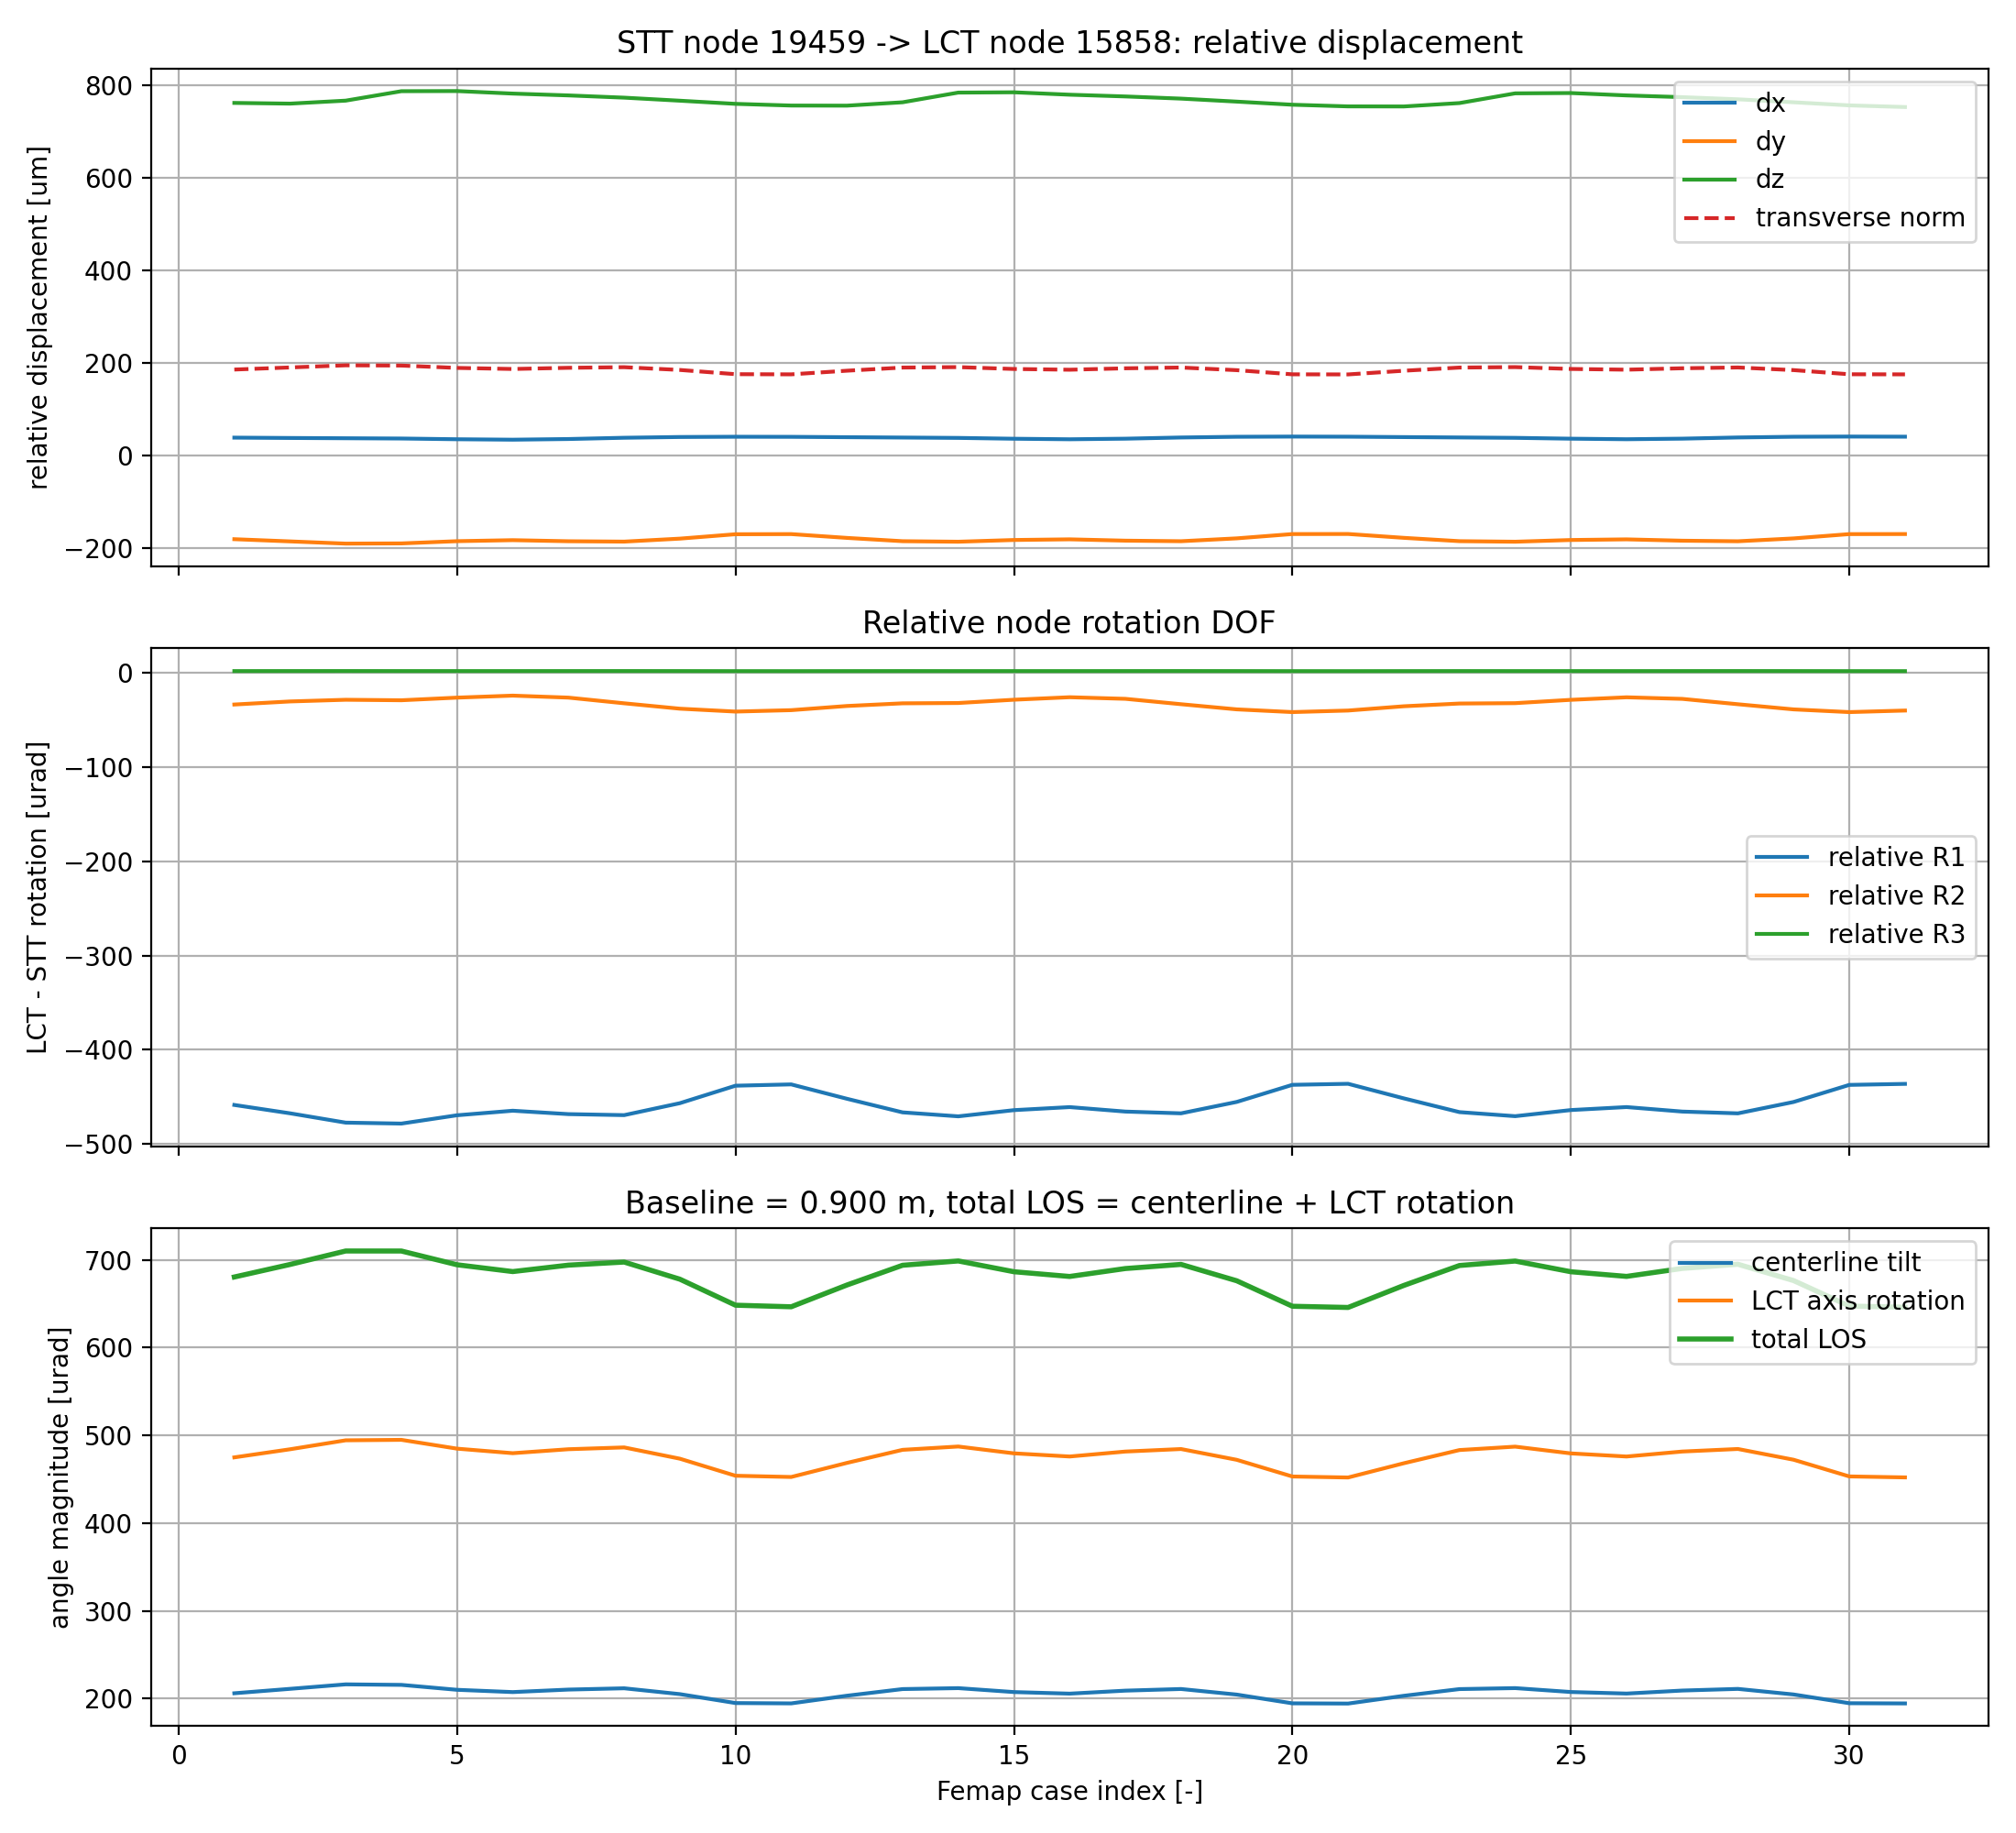

Values plotted in this chart, from the file beside it:
case_index, rel_dx_um, rel_dy_um, rel_dz_um, rel_axial_um, rel_transverse_um, stt_rx_urad, stt_ry_urad, stt_rz_urad, lct_rx_urad, lct_ry_urad, lct_rz_urad, rel_rx_urad, rel_ry_urad, rel_rz_urad, centerline_angle_x_urad, centerline_angle_y_urad, centerline_angle_z_urad, centerline_angle_magnitude_urad, lct_rotation_angle_x_urad, lct_rotation_angle_y_urad, lct_rotation_angle_z_urad, lct_rotation_angle_magnitude_urad, relative_rotation_angle_x_urad
1.0, 38.16, -181.4, 761.8, -761.8, 185.4, -13.31, -19.96, -18.49, -471.9, -53.46, -16.49, -458.6, -33.5, 1.997, 42.43, -201.7, 0.02125, 206.1, 53.46, -471.9, 0.1128, 474.9, 33.5
2.0, 37.42, -186.2, 760.3, -760.3, 189.9, -14.01, -20.66, -18.95, -481.4, -50.9, -16.92, -467.4, -30.24, 2.031, 41.61, -207, 0.0223, 211.2, 50.9, -481.4, 0.1172, 484.1, 30.24
3.0, 36.83, -191, 766.8, -766.8, 194.5, -14.5, -21.25, -19.35, -491.8, -49.71, -17.3, -477.3, -28.46, 2.049, 40.96, -212.4, 0.02339, 216.3, 49.7, -491.8, 0.1222, 494.3, 28.46
4.0, 36.25, -190.5, 787.2, -787.2, 194, -13.98, -21.11, -19.19, -492.3, -50.1, -17.17, -478.3, -28.99, 2.018, 40.31, -211.9, 0.02326, 215.7, 50.09, -492.3, 0.1224, 494.9, 28.99
5.0, 34.67, -185.7, 787.5, -787.5, 188.9, -13.09, -20.28, -18.63, -482.6, -46.47, -16.62, -469.5, -26.19, 2.014, 38.56, -206.5, 0.02207, 210.1, 46.47, -482.6, 0.1175, 484.8, 26.19
6.0, 33.72, -183.5, 782, -782, 186.6, -12.97, -19.86, -18.41, -477.7, -43.92, -16.4, -464.7, -24.06, 2.008, 37.49, -204.1, 0.02153, 207.5, 43.91, -477.7, 0.115, 479.7, 24.06
7.0, 35.15, -185.9, 778.1, -778.1, 189.1, -13.66, -20.18, -18.72, -482, -46.35, -16.69, -468.3, -26.18, 2.023, 39.09, -206.7, 0.02212, 210.3, 46.35, -482, 0.1172, 484.2, 26.18
8.0, 37.89, -186.7, 773.2, -773.2, 190.5, -14.05, -20.06, -18.91, -483.4, -52.26, -16.86, -469.4, -32.2, 2.043, 42.13, -207.6, 0.02243, 211.8, 52.26, -483.4, 0.1182, 486.2, 32.2
9.0, 39.55, -180.2, 766.7, -766.7, 184.5, -13.29, -18.91, -18.35, -470, -56.84, -16.34, -456.7, -37.92, 2.012, 43.98, -200.4, 0.02105, 205.2, 56.83, -470, 0.1121, 473.4, 37.92
10.0, 40.09, -170.7, 759.8, -759.8, 175.3, -12.01, -17.88, -17.52, -450.1, -58.87, -15.56, -438.1, -41, 1.953, 44.58, -189.8, 0.01901, 195, 58.87, -450.1, 0.103, 454, 41
11.0, 39.9, -170.4, 756.2, -756.2, 175, -12.1, -18.44, -17.59, -448.8, -57.93, -15.65, -436.7, -39.49, 1.938, 44.37, -189.5, 0.01894, 194.6, 57.93, -448.8, 0.1024, 452.6, 39.5
12.0, 39.12, -178.6, 756, -756, 182.9, -13.36, -19.88, -18.39, -465.4, -54.93, -16.4, -452, -35.06, 1.986, 43.5, -198.6, 0.02068, 203.4, 54.93, -465.4, 0.1098, 468.6, 35.06
13.0, 38.36, -185.8, 763.2, -763.2, 189.7, -14.12, -20.9, -18.99, -480.6, -53.13, -16.97, -466.4, -32.23, 2.018, 42.65, -206.6, 0.02224, 210.9, 53.13, -480.6, 0.1169, 483.5, 32.23
14.0, 37.56, -186.9, 784.2, -784.2, 190.6, -13.74, -21.02, -18.96, -484.4, -52.92, -16.96, -470.6, -31.9, 1.997, 41.77, -207.8, 0.02247, 212, 52.92, -484.4, 0.1187, 487.3, 31.9
15.0, 35.77, -183.1, 784.8, -784.8, 186.6, -12.93, -20.34, -18.48, -477, -48.75, -16.48, -464.1, -28.42, 2, 39.78, -203.7, 0.02153, 207.5, 48.75, -477, 0.115, 479.5, 28.42
16.0, 34.62, -181.7, 779.6, -779.6, 185, -12.85, -19.98, -18.31, -473.7, -45.74, -16.32, -460.8, -25.75, 1.999, 38.5, -202.1, 0.02116, 205.7, 45.73, -473.7, 0.1132, 475.9, 25.76
17.0, 35.89, -184.6, 775.9, -775.9, 188.1, -13.57, -20.33, -18.66, -479.2, -47.79, -16.64, -465.6, -27.46, 2.016, 39.91, -205.3, 0.02187, 209.1, 47.78, -479.2, 0.1159, 481.5, 27.46
18.0, 38.47, -185.8, 771.2, -771.2, 189.7, -13.98, -20.22, -18.88, -481.4, -53.39, -16.84, -467.5, -33.17, 2.039, 42.79, -206.6, 0.02226, 211, 53.39, -481.4, 0.1173, 484.4, 33.17
19.0, 40.01, -179.6, 764.7, -764.7, 184, -13.23, -19.07, -18.34, -468.6, -57.72, -16.33, -455.4, -38.65, 2.009, 44.5, -199.8, 0.02094, 204.6, 57.71, -468.6, 0.1115, 472.1, 38.65
20.0, 40.46, -170.3, 757.9, -757.9, 175.1, -11.97, -18.02, -17.52, -449.2, -59.55, -15.57, -437.2, -41.54, 1.951, 44.99, -189.4, 0.01895, 194.7, 59.55, -449.2, 0.1027, 453.1, 41.54
21.0, 40.19, -170.2, 754.4, -754.4, 174.8, -12.07, -18.56, -17.59, -448.2, -58.45, -15.65, -436.1, -39.89, 1.937, 44.7, -189.2, 0.0189, 194.4, 58.45, -448.2, 0.1021, 452, 39.89
22.0, 39.34, -178.5, 754.2, -754.2, 182.8, -13.35, -19.99, -18.4, -464.9, -55.34, -16.41, -451.6, -35.35, 1.985, 43.75, -198.5, 0.02066, 203.3, 55.33, -464.9, 0.1096, 468.2, 35.35
23.0, 38.53, -185.7, 761.5, -761.5, 189.7, -14.11, -21, -19, -480.3, -53.44, -16.98, -466.2, -32.45, 2.018, 42.85, -206.5, 0.02224, 210.9, 53.44, -480.3, 0.1168, 483.2, 32.45
24.0, 37.7, -186.9, 782.5, -782.5, 190.7, -13.74, -21.1, -18.97, -484.2, -53.16, -16.97, -470.5, -32.06, 1.996, 41.92, -207.8, 0.02248, 212, 53.16, -484.2, 0.1186, 487.1, 32.06
25.0, 35.88, -183.2, 783.2, -783.2, 186.7, -12.93, -20.41, -18.5, -476.9, -48.94, -16.5, -464, -28.53, 2, 39.9, -203.7, 0.02155, 207.6, 48.93, -476.9, 0.1149, 479.4, 28.53
26.0, 34.71, -181.8, 778.1, -778.1, 185.1, -12.86, -20.04, -18.33, -473.7, -45.88, -16.33, -460.8, -25.83, 1.999, 38.6, -202.2, 0.02118, 205.8, 45.87, -473.7, 0.1132, 475.9, 25.84
27.0, 35.95, -184.7, 774.3, -774.3, 188.2, -13.58, -20.38, -18.68, -479.2, -47.9, -16.66, -465.6, -27.51, 2.016, 39.98, -205.4, 0.02189, 209.2, 47.89, -479.2, 0.1159, 481.6, 27.51
28.0, 38.53, -185.9, 769.7, -769.7, 189.9, -14, -20.27, -18.89, -481.5, -53.47, -16.86, -467.5, -33.21, 2.038, 42.84, -206.7, 0.02229, 211.1, 53.47, -481.5, 0.1173, 484.5, 33.21
29.0, 40.05, -179.7, 763.2, -763.2, 184.1, -13.25, -19.11, -18.36, -468.7, -57.78, -16.35, -455.4, -38.67, 2.009, 44.54, -199.9, 0.02097, 204.8, 57.78, -468.7, 0.1115, 472.2, 38.67
30.0, 40.49, -170.4, 756.5, -756.5, 175.2, -11.99, -18.05, -17.53, -449.3, -59.6, -15.58, -437.3, -41.55, 1.951, 45.02, -189.5, 0.01898, 194.8, 59.6, -449.3, 0.1027, 453.2, 41.55
31.0, 40.22, -170.3, 753, -753, 175, -12.09, -18.59, -17.61, -448.3, -58.49, -15.67, -436.2, -39.9, 1.937, 44.72, -189.4, 0.01893, 194.6, 58.49, -448.3, 0.1022, 452.1, 39.9
